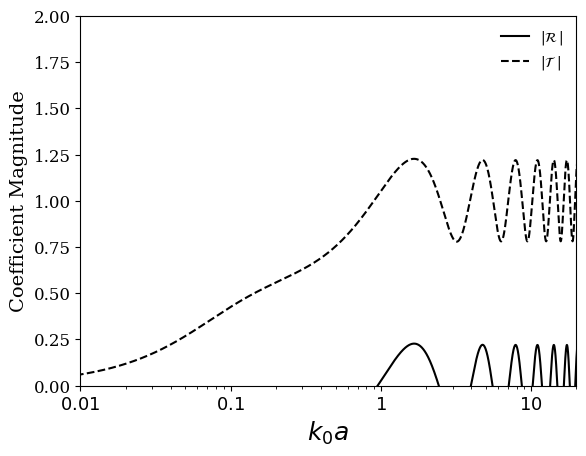
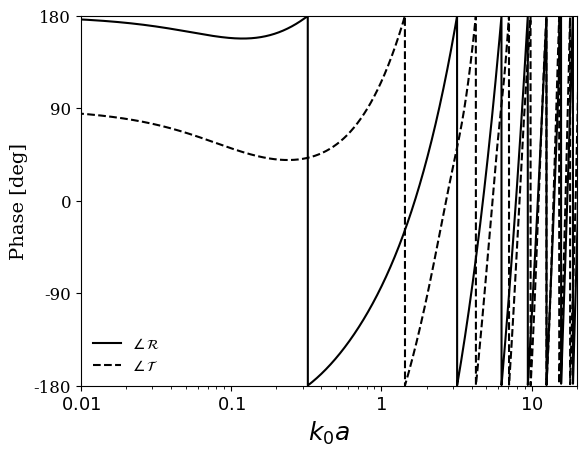

Write the Python code that produced these figures, in order.
# -*- coding: utf-8 -*-
"""
Acoustics II Take-Home Exam Problem 2
"""
import numpy as np
import matplotlib.pyplot as plt

# Define medium properties
rho0 = 1000; # [m/kg^3]
c0 = 1500; # [m/s]

rho1 = 800; # [m/kg^3]
c1 = 1200; # [m/s]
a = 1; # [m]

# Compute parameters
R0 = rho0*c0;
R1 = rho1*c1;
omegaVector = np.logspace(0, 5, 10000);
k0 = omegaVector/c0;
jk0a = 1j*k0*a;
k1 = omegaVector/c1;
jk1a = 1j*k1*a;

# Calculate reflection coefficient
Rnum = 1 - (R0/R1)*( (1 + 1/jk1a)/(1 + 1/jk0a) );
Rden = (R0/R1)*( (1 + 1/jk1a)/(1 + 1/jk0a) ) + ( (1 - 1/jk0a)/(1 + 1/jk0a) );
R = (Rnum/Rden)*np.exp(2*jk0a);
T = (1 + R)*np.exp( 2*jk0a )*(np.exp(-jk0a)/np.exp(-jk1a));

# Plot Reflection and transmission coefficient magnitudes...
plt.figure()
plt.semilogx( k0*a, np.real(R), 'k', label=r'$|\mathcal{R}\,|$' );
plt.semilogx( k0*a, np.abs(T), '--k', label=r'$|\mathcal{T}\,\,|$' );

plt.xlabel(r'$k_{0}a$', fontsize=18, family='serif');
xTickValues = [0.01, 0.1, 1, 10];
xTickLabels = [r'$0.01$', r'$0.1$', r'$1$', r'$10$'];
plt.xticks( xTickValues, xTickLabels, fontsize=13, family='serif' );
plt.xlim([0.01, 20]);

plt.ylabel('Coefficient Magnitude',fontsize=14, family='serif');
plt.yticks( fontsize=12, family='serif' );
plt.ylim([0, 2]);

plt.legend(loc='best', frameon=False, fontsize=12, \
    prop={'family':'serif'});

plt.show()

# ...and Phasses
plt.figure()
plt.semilogx( k0*a, np.angle(R)*180/np.pi, 'k', \
    label=r'$\angle\,\mathcal{R}$' );
plt.semilogx( k0*a, np.angle(T)*180/np.pi, '--k', \
    label=r'$\angle\,\mathcal{T}$' );

plt.xlabel(r'$k_{0}a$', fontsize=18, family='serif');
xTickValues = [0.01, 0.1, 1, 10];
xTickLabels = [r'$0.01$', r'$0.1$', r'$1$', r'$10$'];
plt.xticks( xTickValues, xTickLabels, fontsize=13, family='serif' );
plt.xlim([0.01, 20]);

plt.ylabel('Phase [deg]',fontsize=14, family='serif');
yTickValues = [-180, -90, 0, 90, 180];
plt.yticks( yTickValues, fontsize=12, family='serif' );
plt.ylim([-180, 180]);

plt.legend(loc='best', frameon=False, fontsize=12, \
    prop={'family':'serif'});

plt.show()




